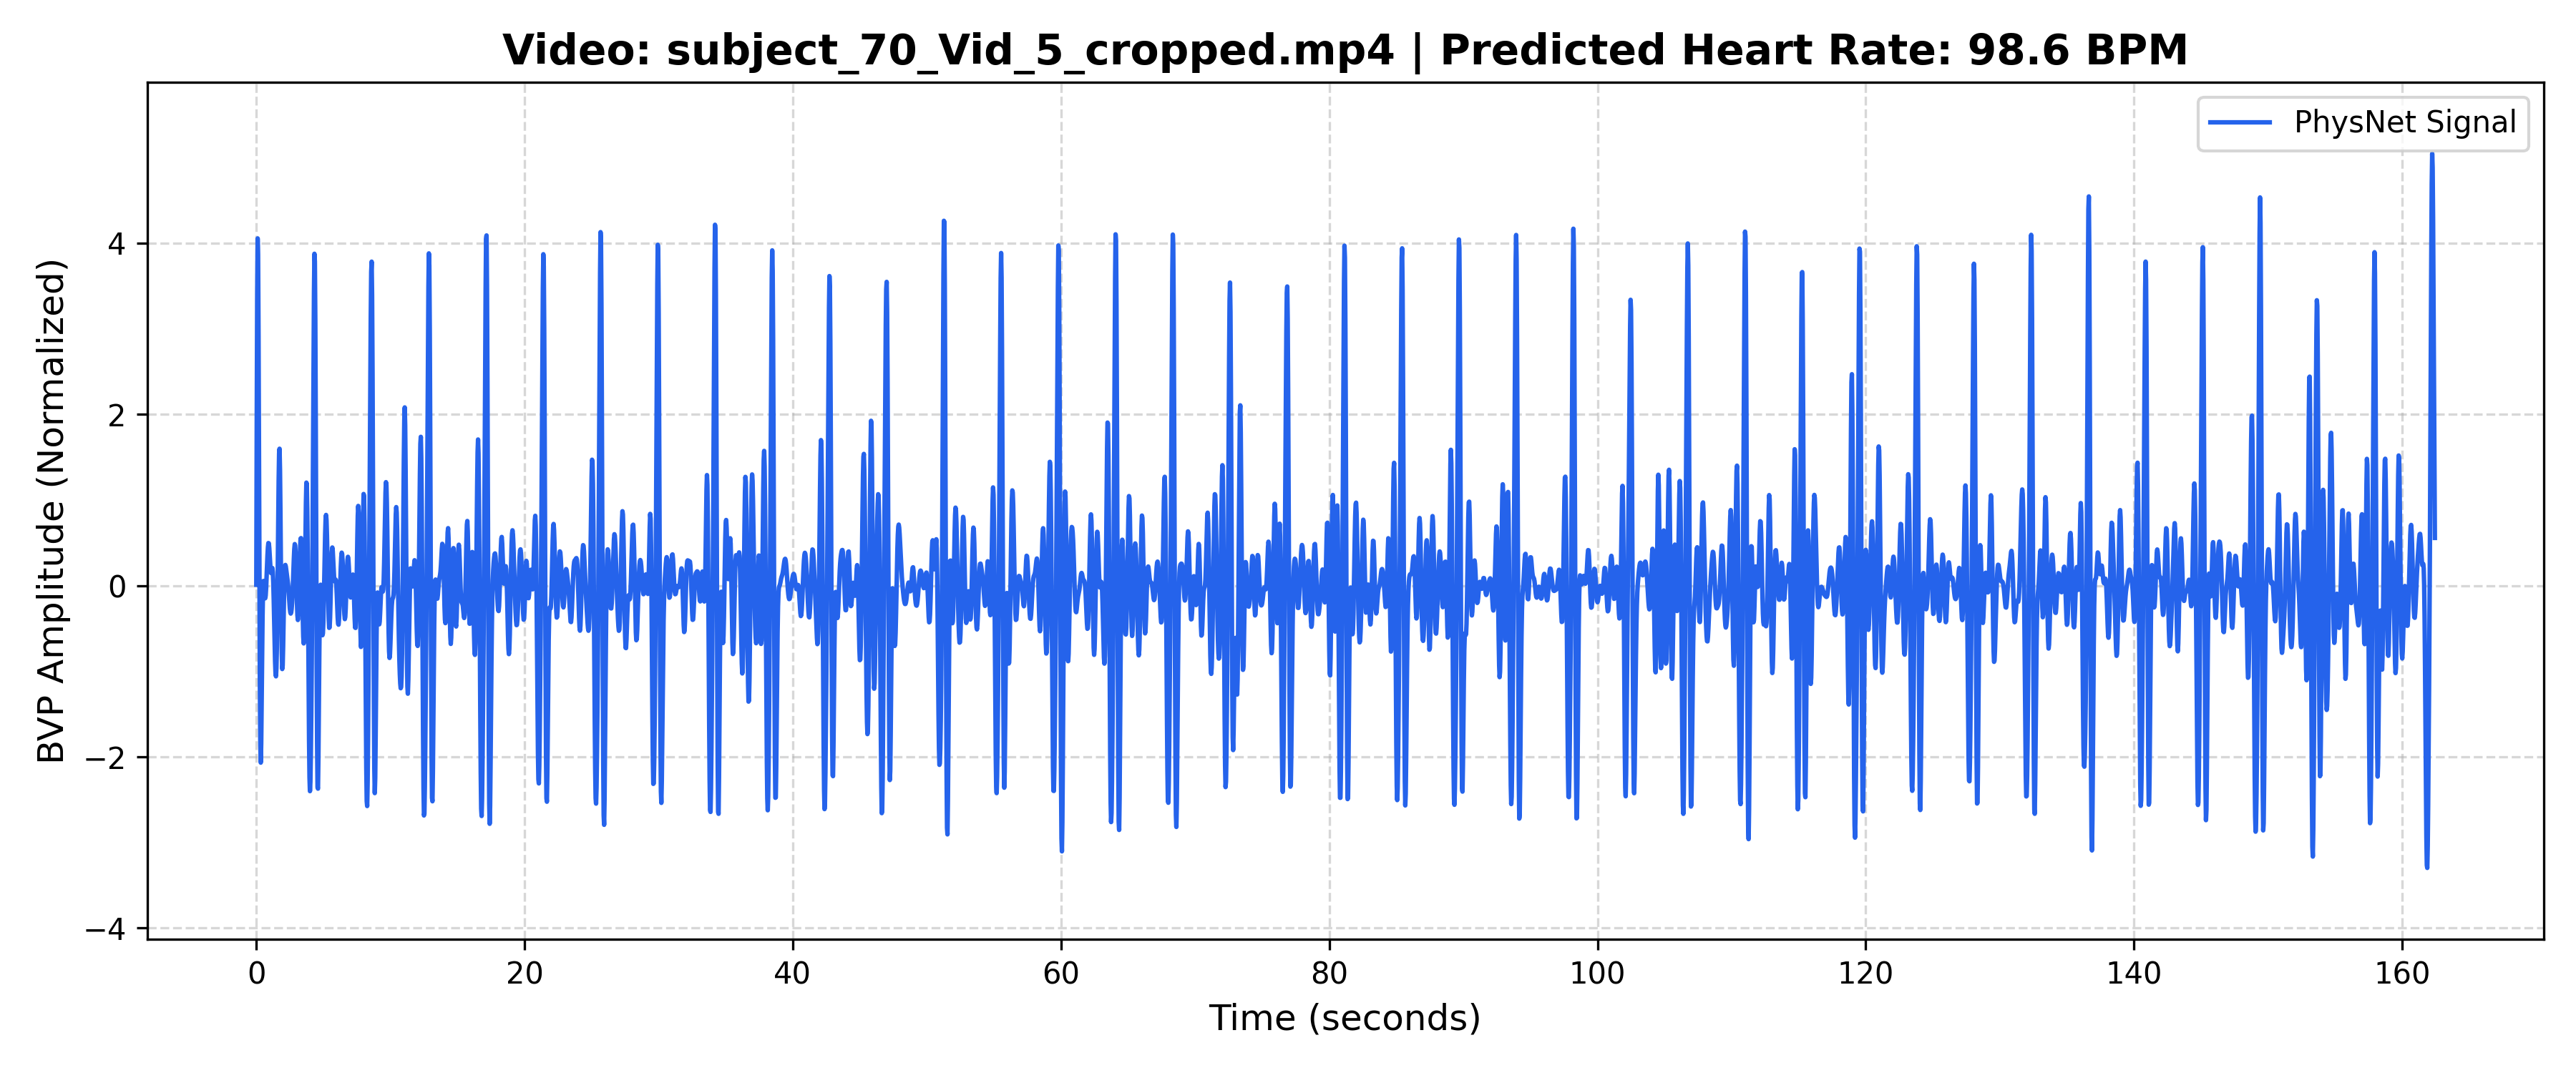

Values plotted in this chart, from the file beside it:
Time_Sec, Amplitude
0.000000, 0.01027
0.03333, 1.916
0.06667, 3.372
0.1, 4.055
0.1333, 3.862
0.1667, 2.918
0.2, 1.529
0.2333, 0.06768
0.2667, -1.131
0.3, -1.86
0.3333, -2.068
0.3667, -1.844
0.4, -1.364
0.4333, -0.8184
0.4667, -0.3579
0.5, -0.06381
0.5333, 0.05435
0.5667, 0.04002
0.6, -0.03871
0.6333, -0.1162
0.6667, -0.1476
0.7, -0.1158
0.7333, -0.02729
0.7667, 0.09716
0.8, 0.2324
0.8333, 0.3554
0.8667, 0.4482
0.9, 0.497
0.9333, 0.4938
0.9667, 0.4397
1, 0.3498
1.033, 0.2518
1.067, 0.177
1.1, 0.1467
1.133, 0.1603
1.167, 0.1932
1.2, 0.2055
1.233, 0.1583
1.267, 0.03123
1.3, -0.1703
1.333, -0.4179
1.367, -0.6707
1.4, -0.886
1.433, -1.026
1.467, -1.06
1.5, -0.9622
1.533, -0.7183
1.567, -0.3293
1.6, 0.1747
1.633, 0.7259
1.667, 1.221
1.7, 1.544
1.733, 1.599
1.767, 1.354
1.8, 0.8608
1.833, 0.241
1.867, -0.351
1.9, -0.7809
1.933, -0.9746
1.967, -0.9321
... 4,814 more rows
